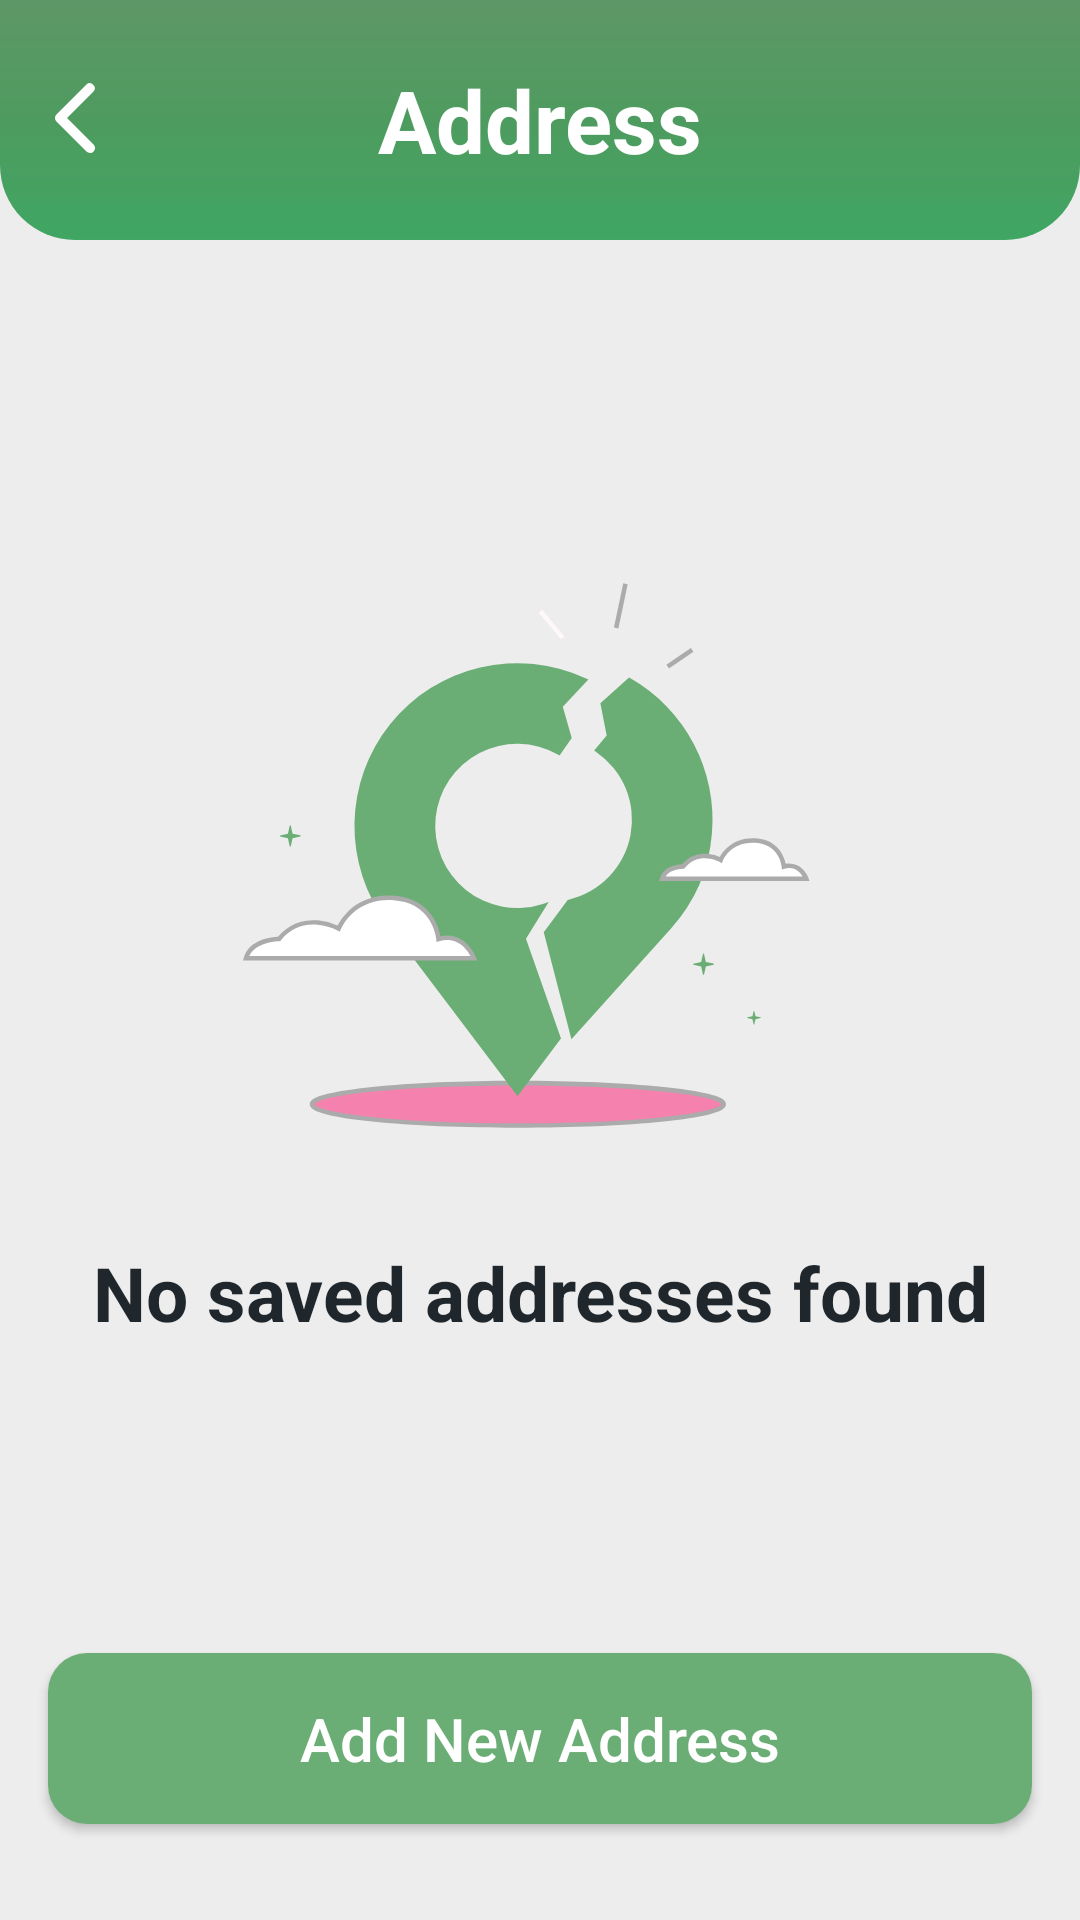

Here is an Android app screen rendered from its layout file. Give the layout XML and the strings, colors and styles it references.
<!-- AndroidManifest.xml: application theme Theme.SnapEats -->
<!-- res/layout/fragment_profile_address.xml -->
<?xml version="1.0" encoding="utf-8"?>
<FrameLayout xmlns:android="http://schemas.android.com/apk/res/android"
    xmlns:tools="http://schemas.android.com/tools"
    android:layout_width="match_parent"
    android:layout_height="match_parent"
    xmlns:app="http://schemas.android.com/apk/res-auto"
    tools:context=".ui.profile.ProfileAddressFragment">

    <androidx.constraintlayout.widget.ConstraintLayout
        android:layout_width="match_parent"
        android:layout_height="match_parent"
        android:visibility="visible"
        android:background="@color/colorSurface">

        <ImageView
            android:id="@+id/imageView6"
            android:layout_width="match_parent"
            android:layout_height="80dp"
            android:src="@drawable/top_background"
            app:layout_constraintEnd_toEndOf="parent"
            app:layout_constraintHorizontal_bias="0.0"
            app:layout_constraintStart_toStartOf="parent"
            app:layout_constraintTop_toTopOf="parent" />

        <TextView
            android:id="@+id/textView9"
            android:layout_width="wrap_content"
            android:layout_height="wrap_content"
            android:text="Address"
            android:textColor="@color/white"
            android:textSize="29sp"
            android:textStyle="bold"
            app:layout_constraintBottom_toBottomOf="@+id/imageView6"
            app:layout_constraintEnd_toEndOf="parent"
            app:layout_constraintStart_toStartOf="@+id/imageView6"
            app:layout_constraintTop_toTopOf="@+id/imageView6" />

        <ImageButton
            android:id="@+id/back_arrow"
            android:layout_width="wrap_content"
            android:layout_height="wrap_content"
            android:background="@android:color/transparent"
            android:scaleType="center"
            android:src="@drawable/back_button_icon"
            app:layout_constraintBottom_toBottomOf="@+id/textView9"
            app:layout_constraintEnd_toStartOf="@+id/textView9"
            app:layout_constraintHorizontal_bias="0.06"
            app:layout_constraintStart_toStartOf="@+id/imageView6"
            app:layout_constraintTop_toTopOf="@+id/textView9"
            app:layout_constraintVertical_bias="1.0" />

        <LinearLayout
            android:id="@+id/savedAddressLayout"
            android:layout_width="match_parent"
            android:layout_height="wrap_content"
            android:visibility="invisible"
            android:orientation="vertical"
            app:layout_constraintBottom_toBottomOf="parent"
            app:layout_constraintEnd_toEndOf="parent"
            app:layout_constraintStart_toStartOf="parent"
            app:layout_constraintTop_toBottomOf="@+id/imageView6"
            app:layout_constraintVertical_bias="0.0">

            <TextView
                android:id="@+id/textView6"
                android:layout_width="wrap_content"
                android:layout_height="wrap_content"
                android:layout_marginStart="16dp"
                android:layout_marginTop="16dp"
                android:text="Saved Addresses"
                android:textColor="@color/black"
                android:textSize="20sp"
                android:textStyle="bold"
                app:layout_constraintEnd_toEndOf="parent"
                app:layout_constraintHorizontal_bias="0.0"
                app:layout_constraintStart_toStartOf="parent"
                app:layout_constraintTop_toBottomOf="@+id/imageView6" />

            <androidx.recyclerview.widget.RecyclerView
                android:id="@+id/addressesRecyclerView"
                android:layout_width="match_parent"
                android:layout_height="wrap_content"
                app:layout_constraintBottom_toBottomOf="parent"
                app:layout_constraintEnd_toEndOf="parent"
                app:layout_constraintStart_toStartOf="parent"
                app:layout_constraintTop_toBottomOf="@+id/textView6" />

        </LinearLayout>

        <LinearLayout
            android:id="@+id/emptyAddressLayout"
            android:layout_width="match_parent"
            android:layout_height="wrap_content"
            android:layout_gravity="center"
            android:orientation="vertical"
            android:visibility="visible"
            app:layout_constraintBottom_toBottomOf="parent"
            app:layout_constraintEnd_toEndOf="parent"
            app:layout_constraintStart_toStartOf="parent"
            app:layout_constraintTop_toTopOf="parent"
            app:layout_constraintVertical_bias="0.41000003">

            <ImageView
                android:layout_width="wrap_content"
                android:layout_height="wrap_content"
                android:layout_gravity="center"
                android:src="@drawable/no_location" />

            <TextView
                android:layout_width="match_parent"
                android:layout_height="match_parent"
                android:layout_marginTop="-20dp"
                android:gravity="center"
                android:text="No saved addresses found"
                android:textColor="@color/colorTextPrimary"
                android:textSize="25sp"
                android:textStyle="bold" />
        </LinearLayout>

        <androidx.appcompat.widget.AppCompatButton
            android:id="@+id/addbtn"
            android:layout_width="match_parent"
            android:layout_height="wrap_content"
            android:layout_marginStart="16dp"
            android:layout_marginEnd="16dp"
            android:layout_marginBottom="32dp"
            android:paddingTop="15dp"
            android:paddingBottom="15dp"
            android:background="@drawable/button_background"
            android:backgroundTint="@color/colorPrimary"
            android:text="Add New Address"
            android:textAllCaps="false"
            android:textColor="@color/white"
            android:textSize="20sp"
            app:layout_constraintBottom_toBottomOf="parent"
            app:layout_constraintEnd_toEndOf="parent"
            app:layout_constraintStart_toStartOf="parent" />

    </androidx.constraintlayout.widget.ConstraintLayout>



    <LinearLayout
        android:id="@+id/loaderLayout"
        android:layout_width="match_parent"
        android:layout_height="wrap_content"
        android:gravity="center"
        android:orientation="vertical"
        android:padding="20dp"
        android:layout_gravity="center"
        android:visibility="invisible"
        app:layout_constraintTop_toTopOf="parent"
        app:layout_constraintBottom_toBottomOf="parent"
        app:layout_constraintStart_toStartOf="parent"
        app:layout_constraintEnd_toEndOf="parent">

        <ProgressBar
            android:id="@+id/loader"
            style="?android:attr/progressBarStyleLarge"
            android:layout_width="wrap_content"
            android:layout_height="wrap_content"
            android:layout_gravity="center"
            android:visibility="visible"
            android:indeterminateTint="@color/colorPrimary"
            />

        <TextView
            android:layout_width="wrap_content"
            android:layout_height="wrap_content"
            android:text="Loading addresses..."
            android:layout_marginTop="10dp"
            android:textSize="16sp"/>
    </LinearLayout>
</FrameLayout>
<!-- resources referenced by this layout -->
<resources>
  <color name="black">#000000</color>
  <color name="colorPrimary">#6BAE75</color>
  <color name="colorSurface">#ededed</color>
  <color name="colorTextPrimary">#1F272D</color>
  <color name="white">#FFFFFF</color>
  <!-- drawable back_button_icon (drawable) -->
  <vector xmlns:android="http://schemas.android.com/apk/res/android"
      android:width="40dp"
      android:height="40dp"
      android:viewportWidth="24"
      android:viewportHeight="24">
    <path
        android:pathData="M15,19a1,1 0,0 1,-0.71 -0.29l-6,-6a1,1 0,0 1,0 -1.41l6,-6a1,1 0,0 1,1.41 1.41L10.41,12l5.29,5.29A1,1 0,0 1,15 19z"
        android:fillColor="@color/white"/>
  </vector>
  <!-- drawable button_background (drawable) -->
  <?xml version="1.0" encoding="utf-8"?>
  <shape xmlns:tools="http://schemas.android.com/tools"
      xmlns:android="http://schemas.android.com/apk/res/android"
      tools:ignore="ExtraText"
      android:shape="rectangle">
      <corners
          android:bottomLeftRadius="13dp"
          android:topLeftRadius="13dp"
          android:topRightRadius="13dp"
          android:bottomRightRadius="13dp"
          />
      <gradient
          android:startColor="@color/white"
          android:endColor="@color/white"/>
  </shape>
  <!-- drawable no_location: vector/xml drawable (drawable, 4644 chars, omitted) -->
  <!-- drawable top_background (drawable) -->
  <?xml version="1.0" encoding="utf-8"?>
          <shape xmlns:tools="http://schemas.android.com/tools"
              xmlns:android="http://schemas.android.com/apk/res/android"
              tools:ignore="ExtraText">
              android:shape="rectangle">
              <corners
                  android:bottomLeftRadius="25dp"
                  android:bottomRightRadius="25dp"/>
              <gradient
                  android:startColor="#5E9767"
                  android:endColor="#3FA663"
                  android:centerColor="#4E9B5F"
                  android:type="linear"
                  android:angle="5"/>
          </shape>
  <style name="Theme.SnapEats" parent="Base.Theme.SnapEats" />
  <style name="Base.Theme.SnapEats" parent="Theme.Material3.DayNight.NoActionBar">
          
          
          <item name="android:statusBarColor">#AAE6B3</item>
          <item name="android:windowLightStatusBar">true</item>
  
          <item name="android:textColor">#000000</item>
      </style>
</resources>
